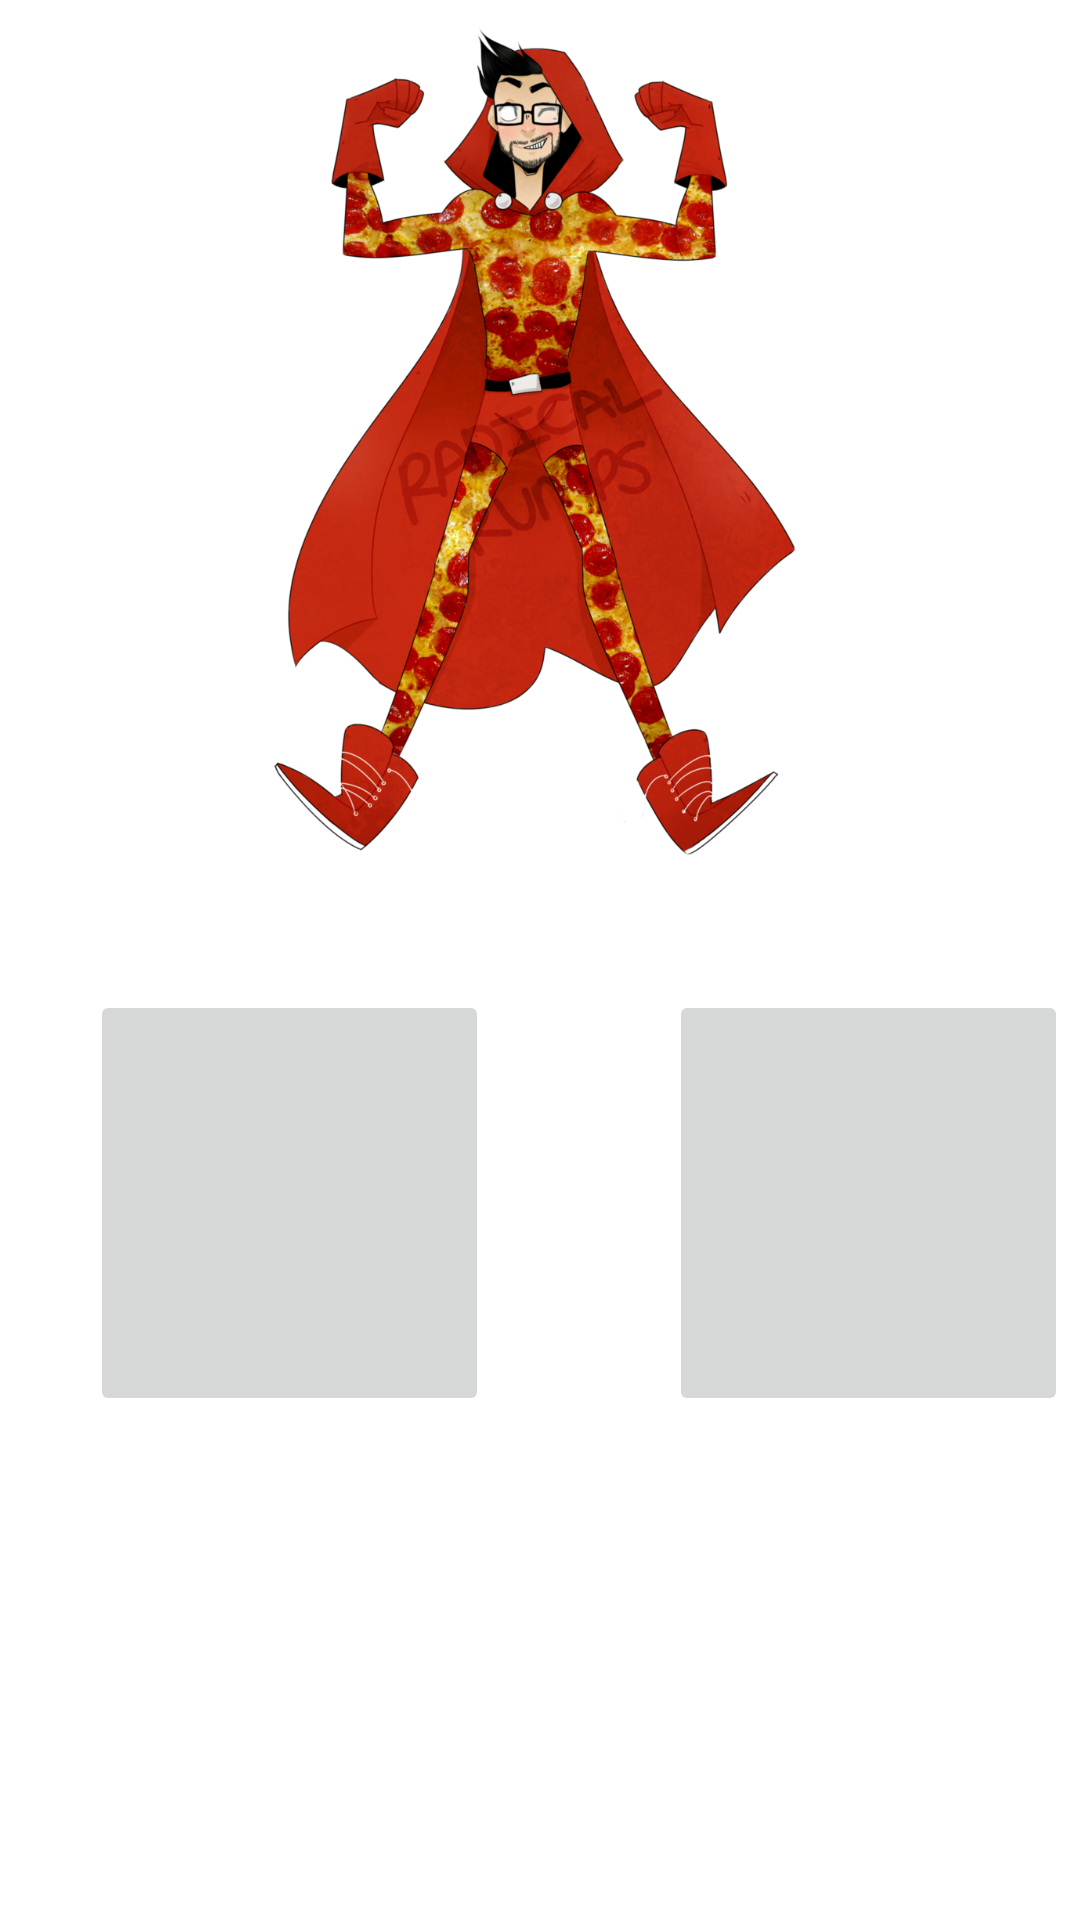

Android layout source for this screen:
<!-- AndroidManifest.xml: application theme Theme.BeerandPizza -->
<!-- res/layout/activity_superpizza.xml -->
<?xml version="1.0" encoding="utf-8"?>
<RelativeLayout
    xmlns:android="http://schemas.android.com/apk/res/android"
    xmlns:app="http://schemas.android.com/apk/res-auto"
    xmlns:tools="http://schemas.android.com/tools"
    android:id="@+id/linearLayout"
    android:layout_width="match_parent"
    android:layout_height="match_parent">


    <LinearLayout
        android:id="@+id/linearLayout2"
        android:layout_width="match_parent"
        android:layout_height="430dp"
        android:layout_alignParentBottom="true"
        android:layout_marginTop="300dp"
        android:layout_marginEnd="1dp"
        android:layout_marginRight="1dp"
        android:layout_marginBottom="0dp"
        app:layout_constraintBottom_toBottomOf="parent"
        app:layout_constraintEnd_toEndOf="parent"
        app:layout_constraintHorizontal_bias="0.811"
        app:layout_constraintStart_toStartOf="parent"
        app:layout_constraintTop_toTopOf="parent"
        app:layout_constraintVertical_bias="1.0">

        <ImageButton
            android:id="@+id/imageButton5"
            android:layout_width="133dp"
            android:layout_height="142dp"
            android:layout_alignParentBottom="true"
            android:layout_margin="30dp"
            android:layout_marginStart="30dp"
            android:layout_marginLeft="30dp"
            android:layout_marginTop="30dp"
            android:layout_marginEnd="30dp"
            android:layout_marginRight="30dp"
            android:adjustViewBounds="true"
            android:onClick="pausar"
            android:scaleType="fitCenter"
            app:srcCompat="@drawable/pause_" />

        <ImageButton
            android:id="@+id/imageButton4"
            android:layout_width="133dp"
            android:layout_height="142dp"
            android:layout_alignParentBottom="true"
            android:layout_margin="30dp"
            android:layout_marginStart="30dp"
            android:layout_marginLeft="30dp"
            android:layout_marginTop="30dp"
            android:layout_marginEnd="30dp"
            android:layout_marginRight="30dp"
            android:adjustViewBounds="true"
            android:onClick="iniciar"
            android:scaleType="fitCenter"
            app:srcCompat="@drawable/play_" />

    </LinearLayout>

    <ImageView
        android:id="@+id/imageView"
        android:layout_width="match_parent"
        android:layout_height="289dp"
        app:srcCompat="@drawable/superpizza" />

</RelativeLayout>
<!-- resources referenced by this layout -->
<resources>
  <!-- drawable superpizza: png bitmap (drawable-v24, 590739 bytes) -->
  <style name="Theme.BeerandPizza" parent="Theme.MaterialComponents.DayNight.DarkActionBar">
          
          <item name="colorPrimary">@color/purple_500</item>
          <item name="colorPrimaryVariant">@color/purple_700</item>
          <item name="colorOnPrimary">@color/white</item>
          
          <item name="colorSecondary">@color/teal_200</item>
          <item name="colorSecondaryVariant">@color/teal_700</item>
          <item name="colorOnSecondary">@color/black</item>
          
          <item name="android:statusBarColor" tools:targetApi="l">?attr/colorPrimaryVariant</item>
          
      </style>
  <!-- not gathered from this repository: default colours our renderer supplied (Android Studio template values) -->
  <color name="purple_500">#FF6200EE</color>
  <color name="purple_700">#FF3700B3</color>
  <color name="teal_200">#FF03DAC5</color>
  <color name="teal_700">#FF018786</color>
  <color name="black">#FF000000</color>
  <color name="white">#FFFFFFFF</color>
</resources>
